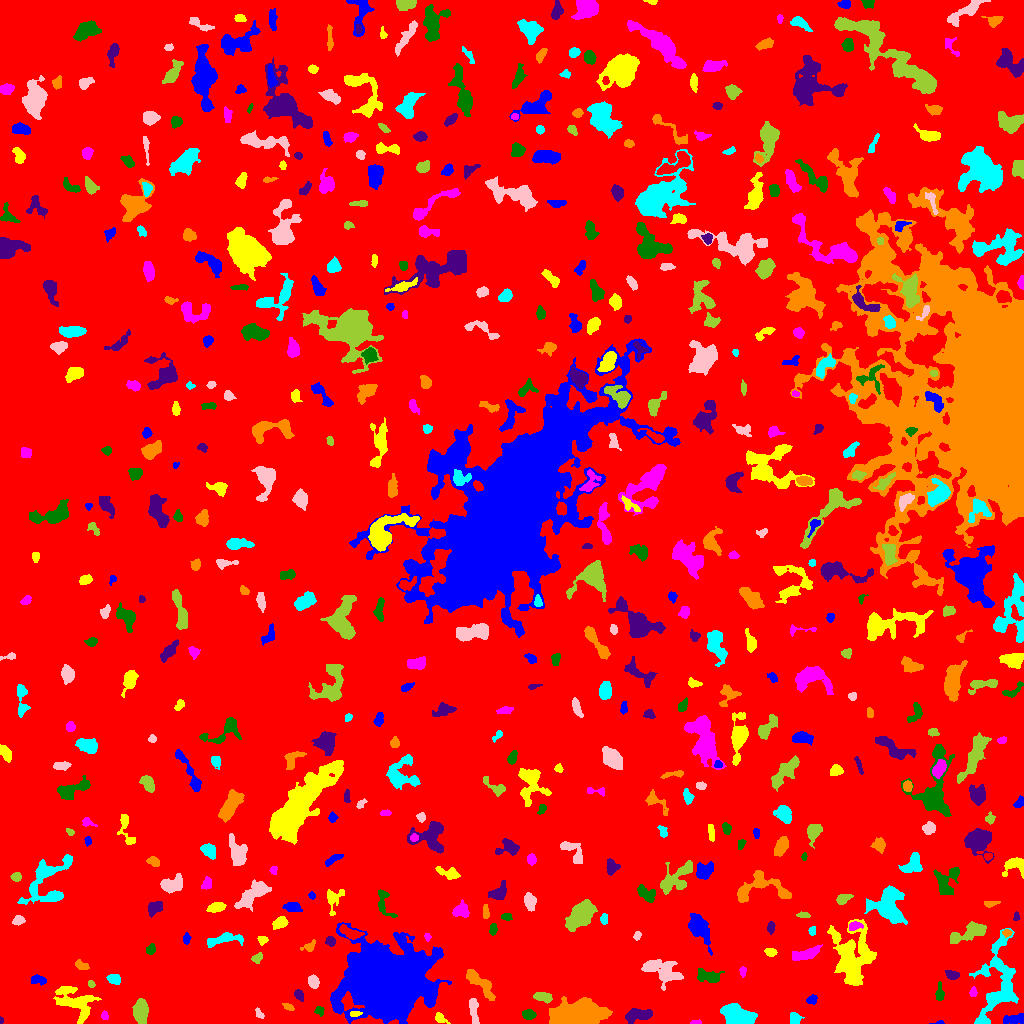

Data behind this chart, as committed beside it:
ID, X, Y, A, B, theta, total_flux, mu_max, mu_median, mu_mean, R_fwhm, R_e, R10, R90, x_start, x_end, y_start, y_end, area, greylevel
0, 517.6, 510, 299.6, 292.5, -1.196, 1742316, 14.0, 2.0, 2.075, 74.11, 234.5, 88.56, 384.8, 0, 1023, 0, 1023, 839486, 2.075
1, 939.4, 0.8556, 2.928, 0.8923, 0.08852, 90.0, 5.0, 2.0, 2.571, 2.185, 1.693, 0.5642, 2.764, 929, 944, 0, 3, 35, 7.571
2, 440, 5.335, 3.292, 1.972, -0.6966, 224.0, 5.0, 2.0, 2.196, 3.568, 2.985, 1.128, 4.886, 435, 450, 0, 11, 102, 7.196
3, 695.8, 1.13, 2.677, 1.061, 0.03314, 100.0, 5.0, 2.0, 2.222, 2.394, 2.034, 0.7979, 3.192, 690, 701, 0, 4, 45, 7.222
4, 528.6, 8.832, 3.049, 2.259, -0.1628, 477.0, 8.0, 4.0, 3.786, 4.687, 3.385, 1.382, 5.293, 522, 536, 4, 14, 126, 8.786
5, 0.9, 2.92, 1.611, 0.9212, -1.543, 50.0, 4.0, 2.0, 1.852, 2.185, 1.493, 0.5642, 2.326, 0, 3, 0, 7, 27, 9.852
6, 576.5, 8.257, 12.53, 5.513, 0.09623, 11826, 24.0, 8.0, 9.56, 11.24, 9.853, 3.989, 16.2, 549, 612, 0, 27, 1237, 14.56
7, 795, 4.577, 2.909, 2.631, -1.025, 274.0, 5.0, 2.0, 2.21, 3.949, 3.432, 1.262, 5.382, 790, 804, 0, 11, 124, 7.21
8, 473.8, 12.79, 8.03, 1.862, -1.459, 576.0, 8.0, 3.0, 2.894, 4.583, 4.146, 1.596, 6.699, 469, 479, 0, 25, 199, 7.894
9, 140.4, 13.64, 5.068, 3.109, 1.51, 1562, 13.0, 4.0, 4.806, 5.754, 4.983, 1.954, 8.098, 132, 148, 0, 25, 325, 9.806
10, 676.6, 3.473, 1.908, 1.856, -0.9678, 131.0, 4.0, 2.0, 2.183, 3.568, 2.459, 0.9772, 3.785, 673, 680, 0, 7, 60, 7.183
11, 1014, 4.236, 5.941, 2.345, 0.07611, 635.0, 6.0, 4.0, 3.342, 6.507, 4.652, 1.871, 6.864, 1003, 1023, 0, 10, 190, 8.342
12, 355.2, 9.546, 2.993, 1.403, 0.06882, 260.0, 6.0, 4.0, 4.062, 4.107, 2.646, 1.128, 3.989, 350, 362, 7, 12, 64, 13.06
13, 104.5, 7.833, 2.006, 1.724, -1.377, 168.0, 6.0, 3.0, 2.8, 3.338, 2.394, 0.9772, 3.7, 101, 108, 4, 13, 60, 8.8
14, 319.4, 12.87, 2.239, 2.053, -1.028, 230.0, 8.0, 3.0, 2.987, 2.877, 2.585, 0.9772, 4.184, 314, 324, 7, 17, 77, 7.987
15, 637.5, 8.252, 6.878, 2.918, 0.1287, 980.0, 7.0, 3.0, 3.322, 6.628, 5.232, 2.111, 8.195, 625, 652, 0, 15, 295, 8.322
16, 288.5, 16.37, 2.763, 1.417, -0.5091, 162.0, 6.0, 2.0, 2.25, 2.877, 2.394, 0.9772, 3.989, 282, 294, 13, 20, 72, 7.25
17, 738.5, 6.574, 6.753, 4.183, -0.3489, 8476, 45.0, 12.0, 15.33, 6.817, 6.206, 2.459, 10.45, 720, 757, 0, 20, 553, 19.33
18, 259.4, 9.543, 2.935, 1.605, -0.9502, 129.0, 4.0, 2.0, 1.843, 3.785, 2.646, 0.9772, 4.068, 255, 264, 5, 16, 70, 6.843
19, 541.8, 26.92, 4.316, 2.154, -0.1871, 462.0, 6.0, 3.0, 2.834, 5.499, 3.909, 1.493, 5.917, 533, 552, 20, 31, 163, 9.834
20, 178.9, 16.05, 13.83, 4.93, -1.055, 1949, 8.0, 2.0, 2.804, 8.5, 7.695, 3.09, 12.49, 164, 202, 0, 40, 695, 7.804
21, 811.9, 23.68, 2.458, 2.044, 0.5033, 265.0, 6.0, 3.0, 2.944, 4.107, 2.877, 1.128, 4.334, 806, 817, 19, 29, 90, 9.944
22, 75.24, 21.93, 10.8, 6.633, -0.5123, 2485, 9.0, 3.0, 3.607, 7.674, 8.33, 3.241, 13.18, 53, 101, 0, 37, 689, 7.607
23, 973.2, 31.35, 2.354, 1.601, 1.464, 205.0, 7.0, 3.0, 3.015, 2.877, 2.394, 0.9772, 3.868, 969, 977, 27, 37, 68, 9.015
24, 939.5, 29.49, 4.115, 2, 1.569, 320.0, 6.0, 2.0, 2.623, 4.37, 3.241, 1.262, 5.015, 935, 944, 23, 42, 122, 7.623
25, 298.9, 28.35, 2.827, 1.775, -0.9845, 233.0, 6.0, 2.0, 2.453, 3.742, 2.821, 0.9772, 4.442, 294, 303, 22, 34, 95, 8.453
26, 479.9, 40.28, 11.07, 2.948, -0.7938, 813.0, 5.0, 2.0, 2.162, 6.817, 6.103, 2.459, 9.39, 466, 495, 23, 54, 376, 7.162
27, 114.2, 44.38, 3.146, 2.224, -0.3004, 553.0, 10.0, 4.0, 4.32, 4.184, 3.338, 1.262, 5.293, 106, 120, 39, 49, 128, 9.32
28, 313.2, 41.85, 3.333, 2.494, -1.288, 609.0, 9.0, 5.0, 4.579, 4.652, 3.785, 1.493, 5.754, 308, 319, 35, 49, 133, 8.579
29, 91.07, 39.22, 1.831, 1.284, -0.4358, 55.0, 3.0, 1.0, 1.1, 2.394, 1.954, 0.5642, 3.038, 88, 95, 36, 43, 50, 9.1
30, 766.9, 33.74, 4.846, 3.079, 0.8334, 1284, 13.0, 4.0, 4.382, 4.754, 4.886, 1.784, 7.858, 757, 777, 25, 45, 293, 9.382
31, 37.9, 43.62, 4.145, 2.073, -0.1502, 388.0, 5.0, 3.0, 3.008, 5.109, 3.7, 1.493, 5.499, 31, 46, 38, 49, 129, 9.008
32, 852.5, 66.04, 16.24, 9.696, -1.529, 7707, 12.0, 5.0, 5.236, 13.93, 12.73, 4.886, 19.49, 827, 876, 38, 104, 1472, 8.236
33, 742.8, 52.25, 2.481, 1.675, -1.556, 121.0, 4.0, 2.0, 1.862, 3.432, 2.459, 0.9772, 3.949, 739, 746, 46, 57, 65, 6.862
34, 708.6, 47.15, 6.59, 3.055, -0.211, 466.0, 4.0, 2.0, 1.827, 7.024, 5.202, 1.871, 8.019, 697, 724, 41, 55, 255, 6.827
35, 951.6, 48.58, 3.288, 1.984, -0.2313, 398.0, 8.0, 3.0, 3.461, 4.146, 3.241, 1.262, 5.078, 945, 959, 44, 53, 115, 8.461
36, 80.82, 58.44, 3.501, 2.01, -0.3987, 264.0, 5.0, 2.0, 2.422, 3.7, 3.192, 1.262, 5.046, 75, 89, 54, 64, 109, 7.422
37, 997.7, 41.07, 22.73, 9.757, 1.418, 4816, 10.0, 3.0, 3.581, 10.2, 11.94, 4.514, 18.52, 969, 1018, 0, 95, 1345, 7.581
38, 663.1, 52.23, 9.315, 5.094, -0.4265, 2796, 15.0, 4.0, 4.788, 5.046, 7.203, 2.459, 11.75, 641, 683, 33, 64, 584, 8.788
39, 256.9, 65.34, 2.757, 2.016, 0.4848, 210.0, 6.0, 2.0, 2.258, 3.338, 2.821, 0.9772, 4.583, 251, 262, 60, 71, 93, 7.258
40, 114.5, 74.76, 3.132, 1.688, 0.8723, 238.0, 5.0, 2.0, 2.288, 3.868, 2.877, 1.128, 4.514, 109, 121, 68, 81, 104, 8.288
41, 699.3, 95.9, 8.318, 3.946, -1.065, 2531, 13.0, 5.0, 5.374, 6.77, 6.531, 2.523, 10.52, 688, 712, 68, 110, 471, 9.374
42, 770.6, 71.3, 2.517, 1.789, -0.1008, 188.0, 5.0, 2.0, 2.022, 3.29, 2.706, 0.9772, 4.26, 764, 777, 67, 75, 93, 8.022
43, 804, 68.9, 7.7, 2.437, 0.2807, 884.0, 6.0, 3.0, 3.18, 7.421, 5.262, 2.111, 8.098, 792, 822, 63, 79, 278, 8.18
44, 150.7, 73.79, 2.342, 2.09, 0.8953, 219.0, 7.0, 2.0, 2.407, 2.985, 2.764, 0.9772, 4.37, 146, 155, 69, 80, 91, 8.407
45, 330.7, 82.5, 2.519, 2.243, -0.7362, 307.0, 6.0, 3.0, 3.374, 4.334, 3.038, 1.262, 4.687, 325, 335, 77, 87, 91, 9.374
46, 309, 77.17, 3.823, 2.198, 0.4913, 378.0, 7.0, 3.0, 3.566, 3.742, 3.241, 1.262, 5.202, 300, 315, 72, 84, 106, 9.566
47, 223.1, 83.73, 10.97, 2.814, 0.1475, 940.0, 7.0, 3.0, 3.219, 6.024, 5.67, 2.185, 8.722, 207, 243, 76, 91, 292, 7.219
48, 637, 87.82, 2.191, 1.68, 1.197, 113.0, 4.0, 2.0, 1.823, 3.29, 2.459, 0.9772, 3.949, 633, 641, 83, 92, 62, 6.823
49, 968.4, 90.55, 10.7, 3.345, 0.3921, 1606, 8.0, 4.0, 3.797, 8.463, 6.58, 2.646, 10.14, 950, 986, 80, 102, 423, 9.797
50, 351.6, 90.12, 5.836, 2.382, -0.368, 799.0, 11.0, 3.0, 3.898, 3.827, 4.146, 1.493, 6.933, 339, 364, 84, 99, 205, 11.9
51, 186.5, 85.02, 2.323, 1.526, 1.501, 84.0, 3.0, 1.0, 1.105, 2.706, 2.257, 0.7979, 3.742, 183, 191, 79, 91, 76, 7.105
52, 262.3, 83.4, 2.293, 2.087, -0.3844, 213.0, 6.0, 3.0, 2.696, 3.613, 2.764, 1.128, 4.297, 257, 268, 78, 87, 79, 7.696
53, 427.4, 86.74, 1.978, 1.371, -1.425, 143.0, 6.0, 3.0, 2.979, 2.877, 2.111, 0.7979, 3.29, 424, 431, 82, 90, 48, 8.979
54, 493.1, 94.08, 2.885, 1.842, 1.434, 127.0, 4.0, 1.0, 1.494, 3.478, 2.585, 0.9772, 4.184, 489, 497, 88, 100, 85, 8.494
55, 770.8, 96.32, 2.964, 1.684, 1.532, 237.0, 5.0, 3.0, 2.756, 3.909, 2.877, 1.128, 4.442, 767, 775, 89, 102, 86, 7.756
56, 1007, 90.57, 2.264, 1.757, 0.05638, 144.0, 4.0, 2.0, 2.25, 3.868, 2.585, 0.9772, 3.909, 1002, 1012, 86, 94, 64, 9.25
57, 812.2, 92.28, 2.172, 1.683, 1.394, 167.0, 5.0, 3.0, 2.694, 3.29, 2.459, 0.9772, 3.785, 808, 815, 88, 97, 62, 8.694
58, 18.37, 103.2, 2.878, 2.179, 0.2894, 483.0, 9.0, 5.0, 4.644, 4.107, 3.192, 1.262, 4.983, 12, 25, 98, 108, 104, 8.644
59, 579.9, 108, 7.937, 4.404, 0.8747, 3487, 13.0, 5.0, 5.642, 9.045, 7.442, 2.985, 11.52, 565, 597, 92, 124, 618, 10.64
... 525 more rows
